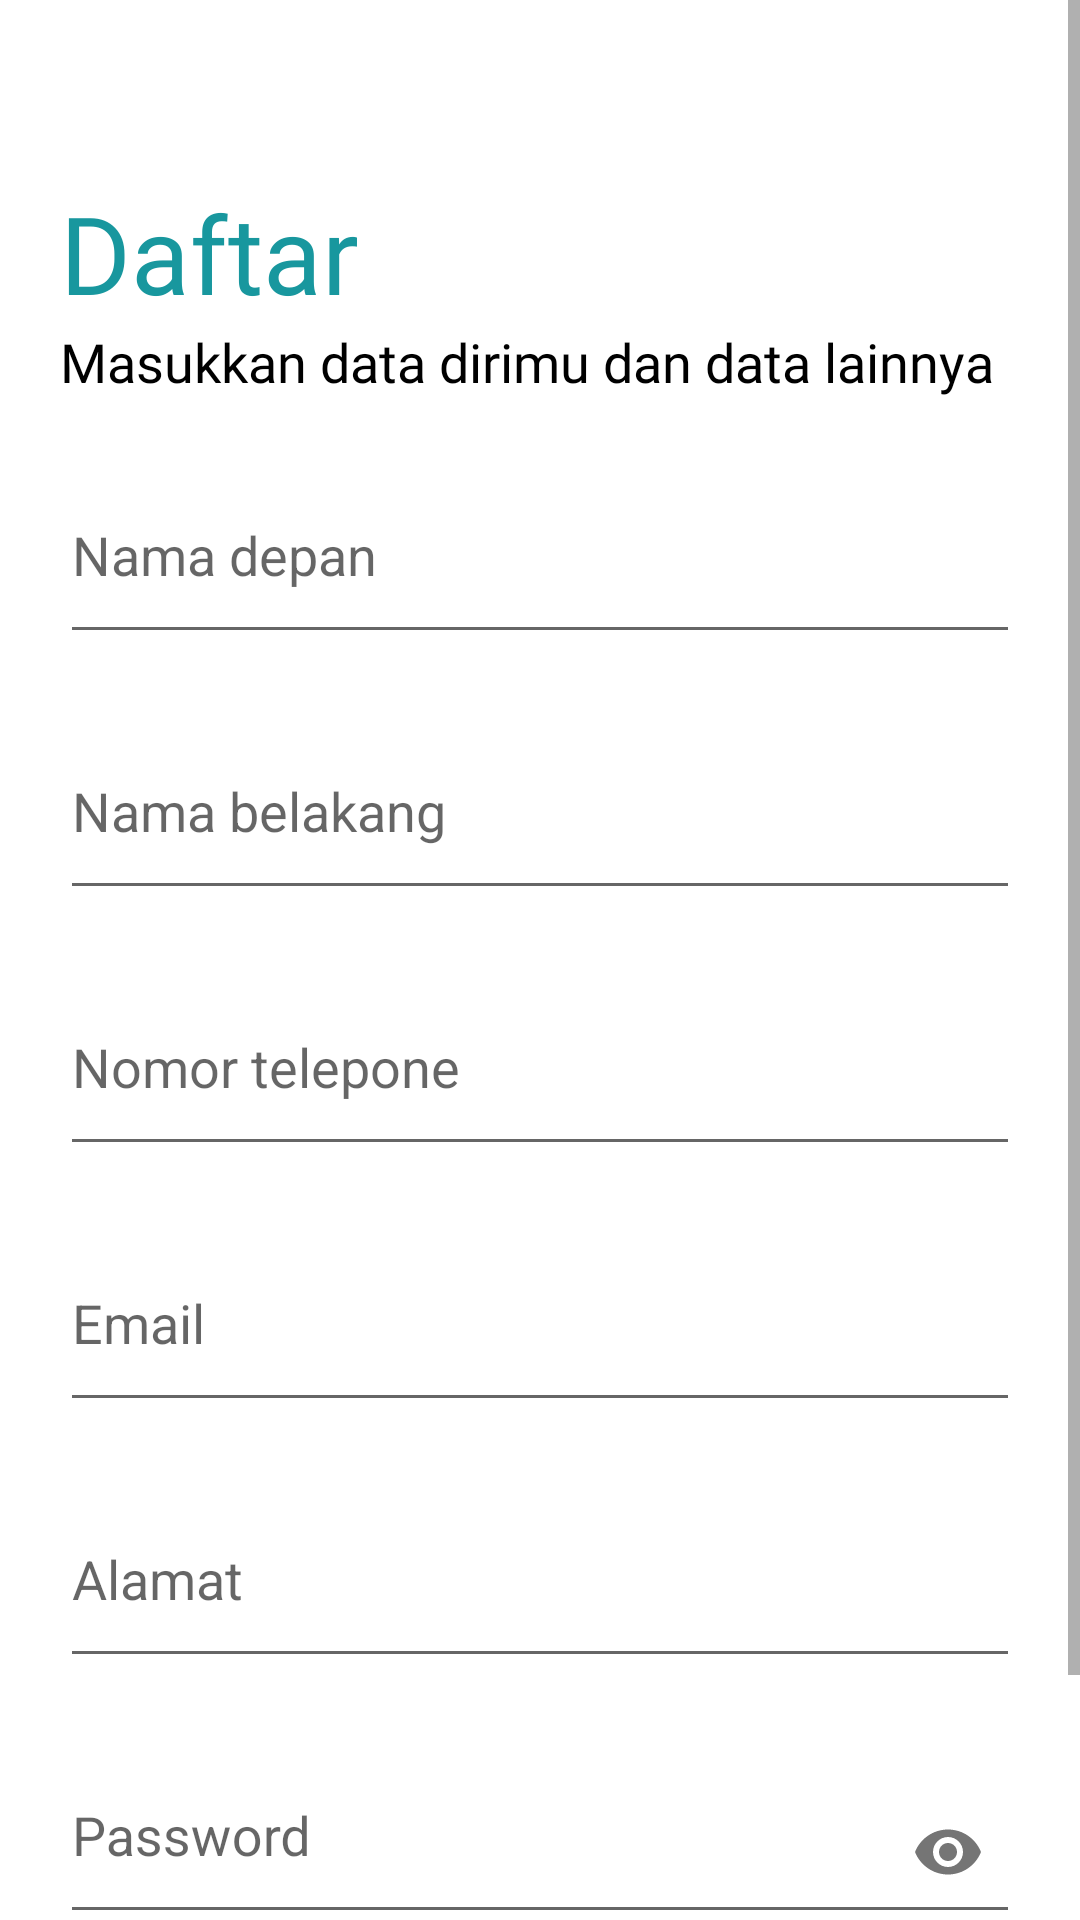

Layout XML and referenced resources for this Android screen:
<!-- AndroidManifest.xml: application theme Theme.SIPP -->
<!-- res/layout/activity_register.xml -->
<?xml version="1.0" encoding="utf-8"?>
<ScrollView
    xmlns:android="http://schemas.android.com/apk/res/android"
    xmlns:app="http://schemas.android.com/apk/res-auto"
    xmlns:tools="http://schemas.android.com/tools"
    android:layout_width="match_parent"
    android:layout_height="match_parent"
    android:fillViewport="true"
    android:background="@color/white"
    tools:context=".ui.activity.register.RegisterActivity">

    <androidx.constraintlayout.widget.ConstraintLayout
        android:layout_width="match_parent"
        android:layout_height="wrap_content">

        <androidx.cardview.widget.CardView
            android:id="@+id/progressbar"
            android:layout_width="wrap_content"
            android:layout_height="wrap_content"
            android:layout_centerInParent="true"
            android:visibility="invisible"
            app:cardBackgroundColor="@color/green_1000"
            app:cardCornerRadius="20dp"
            app:layout_constraintBottom_toBottomOf="parent"
            app:layout_constraintEnd_toEndOf="parent"
            app:layout_constraintStart_toStartOf="parent"
            app:layout_constraintTop_toTopOf="parent">

            <RelativeLayout
                android:layout_width="wrap_content"
                android:layout_height="wrap_content"
                android:padding="20dp">

                <androidx.appcompat.widget.AppCompatTextView
                    android:layout_width="wrap_content"
                    android:layout_height="wrap_content"
                    android:layout_below="@id/loadBar"
                    android:layout_centerHorizontal="true"
                    android:layout_marginBottom="10dp"
                    android:fontFamily="@font/gill_sans_ultra_bold_cond"
                    android:text="@string/please_wait"
                    android:textColor="@color/white"
                    android:textSize="24sp" />

                <ProgressBar
                    android:id="@+id/loadBar"
                    android:layout_width="wrap_content"
                    android:layout_height="wrap_content"
                    android:layout_centerInParent="true"
                    android:indeterminate="true"
                    android:indeterminateTint="@color/white"
                    android:paddingBottom="30dp" />

            </RelativeLayout>

        </androidx.cardview.widget.CardView>

        <androidx.appcompat.widget.AppCompatImageButton
            android:id="@+id/btn_back"
            android:layout_width="50dp"
            android:layout_height="50dp"
            android:layout_marginStart="10dp"
            android:layout_marginTop="10dp"
            android:backgroundTint="@color/transparent"
            android:scaleType="fitXY"
            android:src="@drawable/ic_back"
            app:layout_constraintStart_toStartOf="parent"
            app:layout_constraintTop_toTopOf="parent" />

        <androidx.appcompat.widget.AppCompatTextView
            android:id="@+id/tv_title"
            android:layout_width="wrap_content"
            android:layout_height="wrap_content"
            android:layout_marginStart="20dp"
            android:fontFamily="@font/gill_sans_ultra_bold_cond"
            android:text="@string/register"
            android:textColor="@color/green_1000"
            android:textSize="36sp"
            app:layout_constraintStart_toStartOf="parent"
            app:layout_constraintTop_toBottomOf="@id/btn_back" />

        <androidx.appcompat.widget.AppCompatTextView
            android:id="@+id/tv_description"
            android:layout_width="match_parent"
            android:layout_height="wrap_content"
            android:layout_marginStart="20dp"
            android:layout_marginEnd="20dp"
            android:fontFamily="@font/gill_sans_bold_cond"
            android:text="@string/register_description"
            android:textColor="@color/black"
            android:textSize="18sp"
            app:layout_constraintEnd_toEndOf="parent"
            app:layout_constraintStart_toStartOf="parent"
            app:layout_constraintTop_toBottomOf="@id/tv_title" />

        <com.google.android.material.textfield.TextInputLayout
            android:id="@+id/til_first_name"
            style="@style/Widget.Design.TextInputLayout"
            android:layout_width="match_parent"
            android:layout_height="wrap_content"
            android:layout_marginStart="20dp"
            android:layout_marginTop="20dp"
            android:layout_marginEnd="20dp"
            app:layout_constraintEnd_toEndOf="parent"
            app:layout_constraintStart_toStartOf="parent"
            app:layout_constraintTop_toBottomOf="@id/tv_description">

            <com.google.android.material.textfield.TextInputEditText
                android:id="@+id/et_first_name"
                android:layout_width="match_parent"
                android:layout_height="wrap_content"
                android:hint="@string/first_name"
                android:inputType="text"
                android:paddingTop="10dp"
                android:paddingBottom="20dp" />

        </com.google.android.material.textfield.TextInputLayout>

        <com.google.android.material.textfield.TextInputLayout
            android:id="@+id/til_last_name"
            style="@style/Widget.Design.TextInputLayout"
            android:layout_width="match_parent"
            android:layout_height="wrap_content"
            android:layout_marginStart="20dp"
            android:layout_marginTop="20dp"
            android:layout_marginEnd="20dp"
            app:layout_constraintEnd_toEndOf="parent"
            app:layout_constraintStart_toStartOf="parent"
            app:layout_constraintTop_toBottomOf="@id/til_first_name">

            <com.google.android.material.textfield.TextInputEditText
                android:id="@+id/et_last_name"
                android:layout_width="match_parent"
                android:layout_height="wrap_content"
                android:hint="@string/last_name"
                android:inputType="text"
                android:paddingTop="10dp"
                android:paddingBottom="20dp" />

        </com.google.android.material.textfield.TextInputLayout>

        <com.google.android.material.textfield.TextInputLayout
            android:id="@+id/til_phone"
            style="@style/Widget.Design.TextInputLayout"
            android:layout_width="match_parent"
            android:layout_height="wrap_content"
            android:layout_marginStart="20dp"
            android:layout_marginTop="20dp"
            android:layout_marginEnd="20dp"
            app:layout_constraintEnd_toEndOf="parent"
            app:layout_constraintStart_toStartOf="parent"
            app:layout_constraintTop_toBottomOf="@id/til_last_name">

            <com.google.android.material.textfield.TextInputEditText
                android:id="@+id/et_phone"
                android:layout_width="match_parent"
                android:layout_height="wrap_content"
                android:hint="@string/phone"
                android:inputType="phone"
                android:paddingTop="10dp"
                android:paddingBottom="20dp" />

        </com.google.android.material.textfield.TextInputLayout>

        <com.google.android.material.textfield.TextInputLayout
            android:id="@+id/til_email"
            style="@style/Widget.Design.TextInputLayout"
            android:layout_width="match_parent"
            android:layout_height="wrap_content"
            android:layout_marginStart="20dp"
            android:layout_marginTop="20dp"
            android:layout_marginEnd="20dp"
            app:layout_constraintEnd_toEndOf="parent"
            app:layout_constraintStart_toStartOf="parent"
            app:layout_constraintTop_toBottomOf="@id/til_phone">

            <com.google.android.material.textfield.TextInputEditText
                android:id="@+id/et_email"
                android:layout_width="match_parent"
                android:layout_height="wrap_content"
                android:hint="@string/email"
                android:inputType="textEmailAddress"
                android:paddingTop="10dp"
                android:paddingBottom="20dp" />

        </com.google.android.material.textfield.TextInputLayout>

        <com.google.android.material.textfield.TextInputLayout
            android:id="@+id/til_address"
            style="@style/Widget.Design.TextInputLayout"
            android:layout_width="match_parent"
            android:layout_height="wrap_content"
            android:layout_marginStart="20dp"
            android:layout_marginTop="20dp"
            android:layout_marginEnd="20dp"
            app:layout_constraintEnd_toEndOf="parent"
            app:layout_constraintStart_toStartOf="parent"
            app:layout_constraintTop_toBottomOf="@id/til_email">

            <com.google.android.material.textfield.TextInputEditText
                android:id="@+id/et_address"
                android:layout_width="match_parent"
                android:layout_height="wrap_content"
                android:hint="@string/address"
                android:inputType="textEmailAddress"
                android:paddingTop="10dp"
                android:paddingBottom="20dp" />

        </com.google.android.material.textfield.TextInputLayout>

        <com.google.android.material.textfield.TextInputLayout
            android:id="@+id/til_password"
            style="@style/Widget.Design.TextInputLayout"
            android:layout_width="match_parent"
            android:layout_height="wrap_content"
            android:layout_marginStart="20dp"
            android:layout_marginTop="20dp"
            android:layout_marginEnd="20dp"
            app:layout_constraintEnd_toEndOf="parent"
            app:layout_constraintStart_toStartOf="parent"
            app:layout_constraintTop_toBottomOf="@id/til_address"
            app:passwordToggleEnabled="true">

            <com.google.android.material.textfield.TextInputEditText
                android:id="@+id/et_password"
                android:layout_width="match_parent"
                android:layout_height="wrap_content"
                android:hint="@string/password"
                android:inputType="textPassword"
                android:paddingTop="10dp"
                android:paddingBottom="20dp" />

        </com.google.android.material.textfield.TextInputLayout>

        <com.google.android.material.button.MaterialButton
            android:id="@+id/btn_register"
            android:layout_width="match_parent"
            android:layout_height="wrap_content"
            android:layout_marginStart="20dp"
            android:layout_marginEnd="20dp"
            android:layout_marginBottom="30dp"
            android:layout_weight="1"
            android:fontFamily="@font/gill_sans_ultra_bold_cond"
            android:padding="10dp"
            android:text="@string/next"
            android:textAllCaps="false"
            android:textSize="20sp"
            app:cornerRadius="30dp"
            app:layout_constraintVertical_bias="1.0"
            tools:layout_editor_absoluteX="20dp"
            app:layout_constraintTop_toBottomOf="@id/til_password"
            app:layout_constraintBottom_toBottomOf="parent" />

    </androidx.constraintlayout.widget.ConstraintLayout>

</ScrollView>
<!-- resources referenced by this layout -->
<resources>
  <color name="black">#FF000000</color>
  <color name="green_1000">#18979E</color>
  <color name="transparent">#00FFFFFF</color>
  <color name="white">#FFFFFFFF</color>
  <string name="address">Alamat</string>
  <string name="email">Email</string>
  <string name="first_name">Nama depan</string>
  <string name="last_name">Nama belakang</string>
  <string name="next">Selanjutnya</string>
  <string name="password">Password</string>
  <string name="phone">Nomor telepone</string>
  <string name="please_wait">Mohon Tunggu</string>
  <string name="register">Daftar</string>
  <string name="register_description">Masukkan data dirimu dan data lainnya</string>
  <style name="Theme.SIPP" parent="Theme.MaterialComponents.DayNight.DarkActionBar">
          
          <item name="colorPrimary">@color/purple_500</item>
          <item name="colorPrimaryVariant">@color/purple_700</item>
          <item name="colorOnPrimary">@color/white</item>
          
          <item name="colorSecondary">@color/teal_200</item>
          <item name="colorSecondaryVariant">@color/teal_700</item>
          <item name="colorOnSecondary">@color/black</item>
          
          <item name="android:statusBarColor" tools:targetApi="l">?attr/colorPrimaryVariant</item>
          
      </style>
  <!-- not gathered from this repository: default colours our renderer supplied (Android Studio template values) -->
  <color name="purple_500">#FF6200EE</color>
  <color name="purple_700">#FF3700B3</color>
  <color name="teal_200">#FF03DAC5</color>
  <color name="teal_700">#FF018786</color>
</resources>
